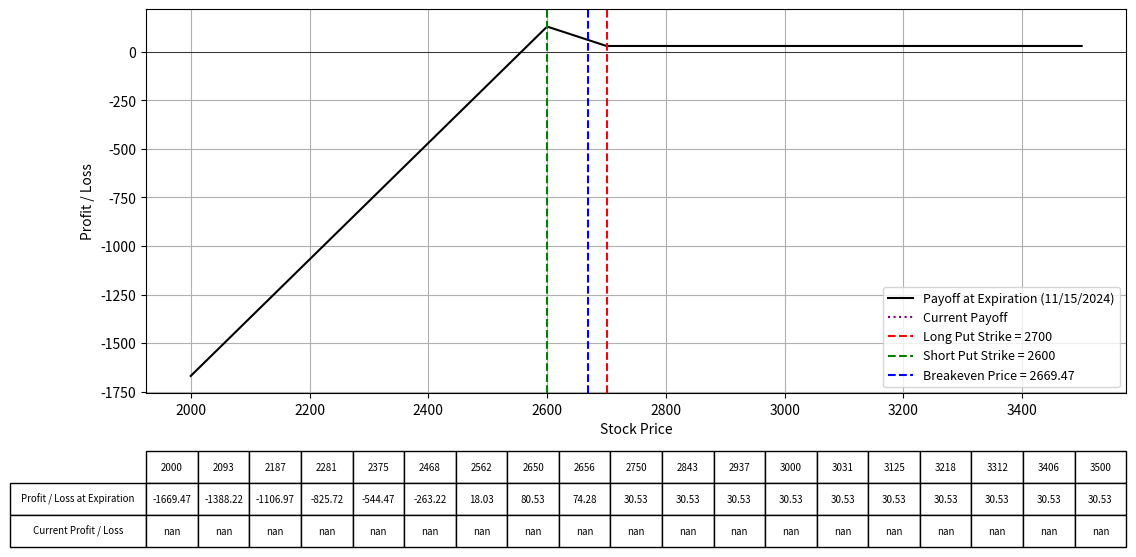

The matplotlib source for this figure:
import numpy as np
import matplotlib.pyplot as plt
from scipy.stats import norm
from datetime import datetime

# Black-Scholes formula for put option price
def black_scholes_put(S, K, T, r, sigma):
    d1 = (np.log(S / K) + (r + 0.5 * sigma**2) * T) / (sigma * np.sqrt(T))
    d2 = d1 - sigma * np.sqrt(T)
    put_price = (K * np.exp(-r * T) * norm.cdf(-d2) - S * norm.cdf(-d1))
    return put_price

# Define the parameters for the option strategy
lower_range = 2000
upper_range = 3500
lower_choice = 2650
upper_choice = 3000
Date = "11/15/2024"  # Expiration date of the puts
K1 = 2700  # Strike price of long put
K2 = 2600  # Strike price of short puts (lower strike)
IV1 = 60.7  # Implied Volatility for long put
IV2 = 65.3  # Implied Volatility for short put
premium_paid_long = 27.07 # Premium paid for long put
premium_received_short = 14.4  # Premium received for short puts
num_long_contracts = 1  # Number of long contracts
num_short_contracts = 4  # Number of short contracts
r = 0.01  # Risk-free rate
S = np.linspace(lower_range, upper_range, 400)  # Range of stock prices

# Calculate the time to expiration
date1 = datetime.strptime(Date, "%m/%d/%Y")
today = datetime.today()
T1 = (date1 - today).days / 365.0  # Time to expiration in years

# Calculate the price for the long put and short puts today
put_price_long = black_scholes_put(S, K1, T1, r, IV1 / 100)
put_price_short = black_scholes_put(S, K2, T1, r, IV2 / 100)

# Calculate the payoff at expiration (intrinsic value for long and short puts)
payoff_K1_T1 = np.maximum(K1 - S, 0) - premium_paid_long  # Long put payoff
payoff_K2_T1 = -(np.maximum(K2 - S, 0) - premium_received_short)  # Short put payoff (negative as it's sold)

# Combine the payoffs for the put ratio spread strategy
total_payoff_T1 = (payoff_K1_T1 * num_long_contracts) + (payoff_K2_T1 * num_short_contracts)

# Calculate the breakeven price (considering both long and short puts)
breakeven_price = (premium_paid_long - premium_received_short * (num_short_contracts / num_long_contracts)) + K1

# Calculate the current payoff (based on the Black-Scholes model prices)
current_payoff_long = put_price_long - premium_paid_long
current_payoff_short = -(put_price_short - premium_received_short)
current_total_payoff = (current_payoff_long * num_long_contracts) + (current_payoff_short * num_short_contracts)

# Plotting the payoffs
fig, ax = plt.subplots(figsize=(14, 8))
ax.plot(S, total_payoff_T1, label=f'Payoff at Expiration ({Date})', color='black')
ax.plot(S, current_total_payoff, label='Current Payoff', linestyle='dotted', color='purple')
ax.set_xlabel("Stock Price")
ax.set_ylabel("Profit / Loss")
ax.axhline(0, color='black', lw=0.5)
ax.axvline(K1, color='r', linestyle='--', label=f"Long Put Strike = {K1}")
ax.axvline(K2, color='green', linestyle='--', label=f"Short Put Strike = {K2}")
ax.axvline(breakeven_price, color='blue', linestyle='--', label=f"Breakeven Price = {breakeven_price:.2f}")
ax.legend(fontsize=9)
ax.grid(True)

# Selecting specific prices for the table, including K1, K2, and breakeven price
table_prices = np.linspace(lower_range, upper_range, 17)
table_prices = np.append(table_prices, [lower_choice, upper_choice])
table_prices = np.unique(np.sort(table_prices))  # Ensure sorted and unique values

# Interpolating payoffs at these prices
table_payoffs = np.interp(table_prices, S, total_payoff_T1)  # Interpolating payoffs at these prices
table_current_payoffs = np.interp(table_prices, S, current_total_payoff)  # Interpolating current payoffs at these prices

# Adding a table at the bottom of the plot
table = plt.table(cellText=[np.round(table_payoffs, 2), np.round(table_current_payoffs, 2)],
                  rowLabels=['Profit / Loss at Expiration', 'Current Profit / Loss'],
                  colLabels=table_prices.astype(int),
                  cellLoc='center',
                  rowLoc='center',
                  loc='bottom',
                  bbox=[0.0, -0.4, 1, 0.25])  # Adjust bbox to fit within figure

plt.subplots_adjust(left=0.2, bottom=0.4)
plt.show()
